Run: headless pygame with SDL's dummy video driver; simulated clock (each Clock.tick advances the game by its frame time, no real sleeping); random seed 0; keys injected as events and as key.get_pressed() state; mouse plan: one left click at the window centre at the start of phase 2, then a move to the lower-right quarter at the start of phase 3.
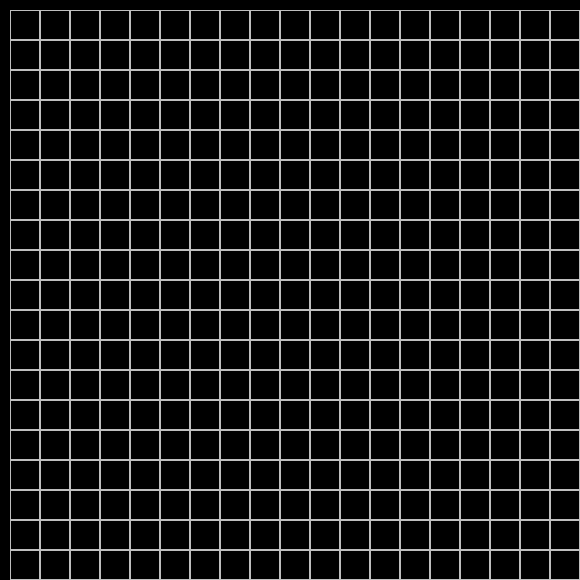
Frame 1 of 4 · flips 1–60 · no input
Frame 2 of 4 · flips 61–180 · clicked the window centre · tapped SPACE, RETURN · held RIGHT (→), D · screen unchanged from frame 1, image omitted
Frame 3 of 4 · flips 181–300 · moved the mouse to the lower-right quarter · held DOWN (↓), S · screen unchanged from frame 2, image omitted
Frame 4 of 4 · flips 301–420 · held LEFT (←), A, UP (↑), W · screen unchanged from frame 3, image omitted

The pygame program that drew these frames:

import pygame as pg

pg.init()


class Board:
    def __init__(self, width, height):
        self.width = width
        self.height = height
        self.board = [[1] * width for _ in range(height)]
        self.left = 10
        self.top = 10
        self.cell_size = 30
        self.cl = pg.Color('grey')

    def set_view(self, left, top, cell_size):
        self.left = left
        self.top = top
        self.cell_size = cell_size

    def render(self, scr):
        for i in range(self.height):
            for j in range(self.width):
                pg.draw.rect(scr, self.cl, (self.left + j * self.cell_size,
                                            self.top + i * self.cell_size, self.cell_size, self.cell_size), 1)

    def get_click(self, mouse_pos):
        cell = self.get_cell(mouse_pos)

    def get_cell(self, pos):
        x, y = pos
        if self.left < x < self.width * self.cell_size and self.top < y < self.height * self.cell_size:
            row = (x - self.left) // self.cell_size
            col = (y - self.top) // self.cell_size
            return col, row


size = 580, 580
screen = pg.display.set_mode(size)
pg.display.flip()
board = Board(64, 64)
running = True

while running:
    for event in pg.event.get():
        if event.type == pg.QUIT:
            running = False
        if event.type == pg.MOUSEBUTTONDOWN:
            print(1)
    screen.fill((0, 0, 0))
    board.render(screen)
    pg.display.flip()

pg.quit()
